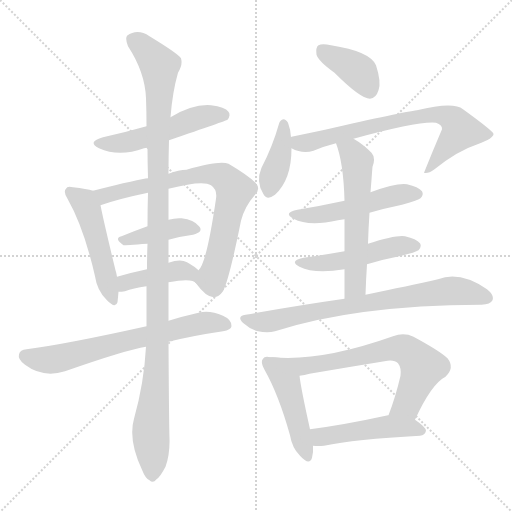
t = 0.00 s
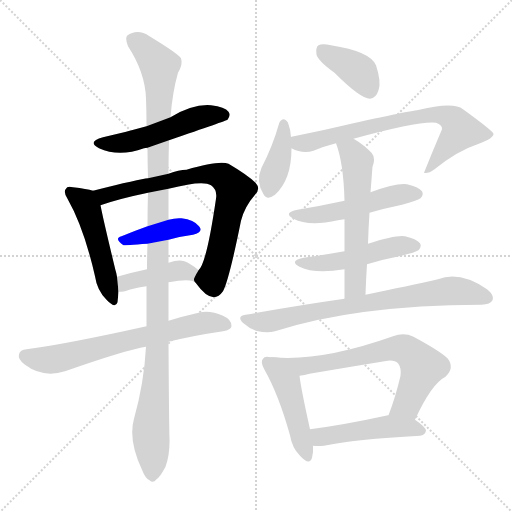
t = 2.45 s
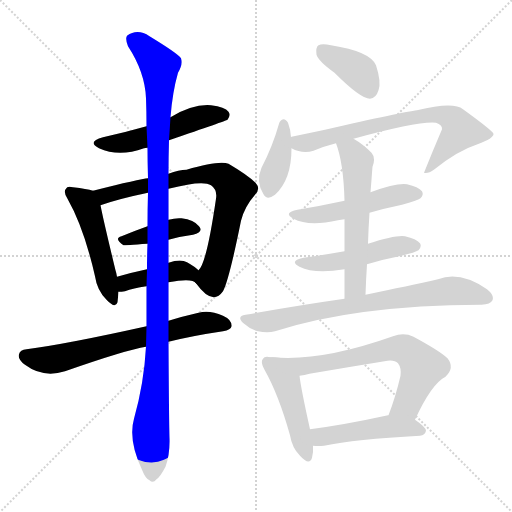
t = 4.90 s
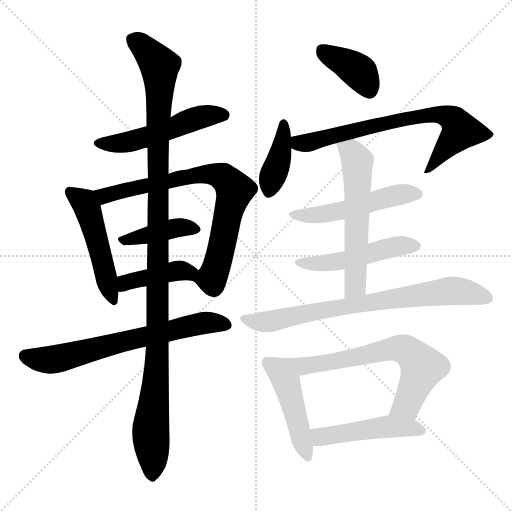
t = 7.35 s
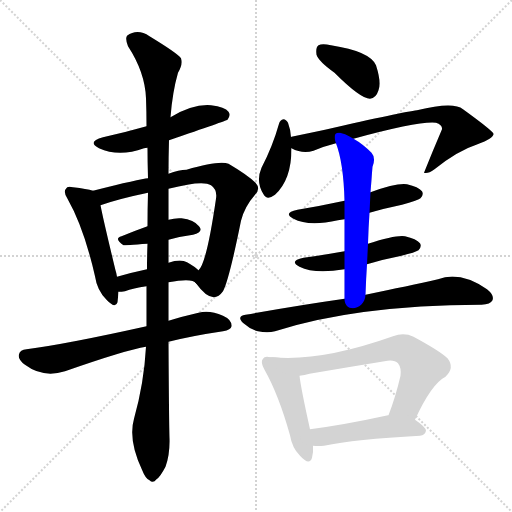
t = 9.81 s
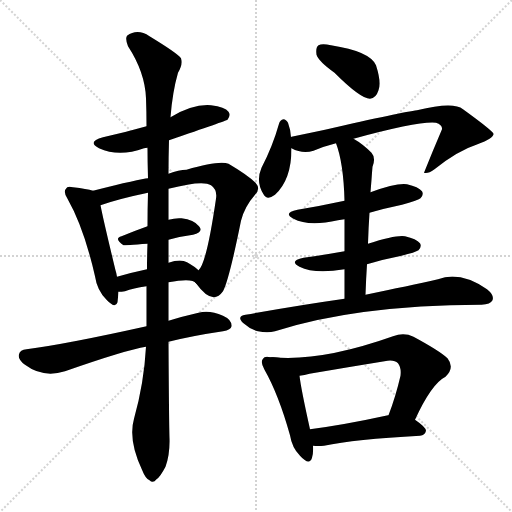
t = 12.26 s

The animated SVG that drew these frames (rendered in a browser with its animation timeline set to each time). Animation: 17 CSS @keyframes rules; one cycle of 12.26 s.

<svg version="1.1" viewBox="0 0 1024 1024" xmlns="http://www.w3.org/2000/svg">
  <g stroke="lightgray" stroke-dasharray="1,1" stroke-width="1" transform="scale(4, 4)">
    <line x1="0" y1="0" x2="256" y2="256"></line>
    <line x1="256" y1="0" x2="0" y2="256"></line>
    <line x1="128" y1="0" x2="128" y2="256"></line>
    <line x1="0" y1="128" x2="256" y2="128"></line>
  </g>
<g transform="scale(1, -1) translate(0, -900)">
   <style type="text/css">
    @keyframes keyframes0 {
      from {
       stroke: blue;
       stroke-dashoffset: 515;
       stroke-width: 128;
       }
       63% {
       animation-timing-function: step-end;
       stroke: blue;
       stroke-dashoffset: 0;
       stroke-width: 128;
       }
       to {
       stroke: black;
       stroke-width: 1024;
       }
       }
       #make-me-a-hanzi-animation-0 {
         animation: keyframes0 0.669108s both;
         animation-delay: 0.000000s;
         animation-timing-function: linear;
       }
    @keyframes keyframes1 {
      from {
       stroke: blue;
       stroke-dashoffset: 492;
       stroke-width: 128;
       }
       62% {
       animation-timing-function: step-end;
       stroke: blue;
       stroke-dashoffset: 0;
       stroke-width: 128;
       }
       to {
       stroke: black;
       stroke-width: 1024;
       }
       }
       #make-me-a-hanzi-animation-1 {
         animation: keyframes1 0.650391s both;
         animation-delay: 0.669108s;
         animation-timing-function: linear;
       }
    @keyframes keyframes2 {
      from {
       stroke: blue;
       stroke-dashoffset: 748;
       stroke-width: 128;
       }
       71% {
       animation-timing-function: step-end;
       stroke: blue;
       stroke-dashoffset: 0;
       stroke-width: 128;
       }
       to {
       stroke: black;
       stroke-width: 1024;
       }
       }
       #make-me-a-hanzi-animation-2 {
         animation: keyframes2 0.858724s both;
         animation-delay: 1.319499s;
         animation-timing-function: linear;
       }
    @keyframes keyframes3 {
      from {
       stroke: blue;
       stroke-dashoffset: 405;
       stroke-width: 128;
       }
       57% {
       animation-timing-function: step-end;
       stroke: blue;
       stroke-dashoffset: 0;
       stroke-width: 128;
       }
       to {
       stroke: black;
       stroke-width: 1024;
       }
       }
       #make-me-a-hanzi-animation-3 {
         animation: keyframes3 0.579590s both;
         animation-delay: 2.178223s;
         animation-timing-function: linear;
       }
    @keyframes keyframes4 {
      from {
       stroke: blue;
       stroke-dashoffset: 419;
       stroke-width: 128;
       }
       58% {
       animation-timing-function: step-end;
       stroke: blue;
       stroke-dashoffset: 0;
       stroke-width: 128;
       }
       to {
       stroke: black;
       stroke-width: 1024;
       }
       }
       #make-me-a-hanzi-animation-4 {
         animation: keyframes4 0.590983s both;
         animation-delay: 2.757812s;
         animation-timing-function: linear;
       }
    @keyframes keyframes5 {
      from {
       stroke: blue;
       stroke-dashoffset: 668;
       stroke-width: 128;
       }
       68% {
       animation-timing-function: step-end;
       stroke: blue;
       stroke-dashoffset: 0;
       stroke-width: 128;
       }
       to {
       stroke: black;
       stroke-width: 1024;
       }
       }
       #make-me-a-hanzi-animation-5 {
         animation: keyframes5 0.793620s both;
         animation-delay: 3.348796s;
         animation-timing-function: linear;
       }
    @keyframes keyframes6 {
      from {
       stroke: blue;
       stroke-dashoffset: 1146;
       stroke-width: 128;
       }
       79% {
       animation-timing-function: step-end;
       stroke: blue;
       stroke-dashoffset: 0;
       stroke-width: 128;
       }
       to {
       stroke: black;
       stroke-width: 1024;
       }
       }
       #make-me-a-hanzi-animation-6 {
         animation: keyframes6 1.182617s both;
         animation-delay: 4.142415s;
         animation-timing-function: linear;
       }
    @keyframes keyframes7 {
      from {
       stroke: blue;
       stroke-dashoffset: 386;
       stroke-width: 128;
       }
       56% {
       animation-timing-function: step-end;
       stroke: blue;
       stroke-dashoffset: 0;
       stroke-width: 128;
       }
       to {
       stroke: black;
       stroke-width: 1024;
       }
       }
       #make-me-a-hanzi-animation-7 {
         animation: keyframes7 0.564128s both;
         animation-delay: 5.325033s;
         animation-timing-function: linear;
       }
    @keyframes keyframes8 {
      from {
       stroke: blue;
       stroke-dashoffset: 395;
       stroke-width: 128;
       }
       56% {
       animation-timing-function: step-end;
       stroke: blue;
       stroke-dashoffset: 0;
       stroke-width: 128;
       }
       to {
       stroke: black;
       stroke-width: 1024;
       }
       }
       #make-me-a-hanzi-animation-8 {
         animation: keyframes8 0.571452s both;
         animation-delay: 5.889160s;
         animation-timing-function: linear;
       }
    @keyframes keyframes9 {
      from {
       stroke: blue;
       stroke-dashoffset: 718;
       stroke-width: 128;
       }
       70% {
       animation-timing-function: step-end;
       stroke: blue;
       stroke-dashoffset: 0;
       stroke-width: 128;
       }
       to {
       stroke: black;
       stroke-width: 1024;
       }
       }
       #make-me-a-hanzi-animation-9 {
         animation: keyframes9 0.834310s both;
         animation-delay: 6.460612s;
         animation-timing-function: linear;
       }
    @keyframes keyframes10 {
      from {
       stroke: blue;
       stroke-dashoffset: 508;
       stroke-width: 128;
       }
       62% {
       animation-timing-function: step-end;
       stroke: blue;
       stroke-dashoffset: 0;
       stroke-width: 128;
       }
       to {
       stroke: black;
       stroke-width: 1024;
       }
       }
       #make-me-a-hanzi-animation-10 {
         animation: keyframes10 0.663411s both;
         animation-delay: 7.294922s;
         animation-timing-function: linear;
       }
    @keyframes keyframes11 {
      from {
       stroke: blue;
       stroke-dashoffset: 490;
       stroke-width: 128;
       }
       61% {
       animation-timing-function: step-end;
       stroke: blue;
       stroke-dashoffset: 0;
       stroke-width: 128;
       }
       to {
       stroke: black;
       stroke-width: 1024;
       }
       }
       #make-me-a-hanzi-animation-11 {
         animation: keyframes11 0.648763s both;
         animation-delay: 7.958333s;
         animation-timing-function: linear;
       }
    @keyframes keyframes12 {
      from {
       stroke: blue;
       stroke-dashoffset: 749;
       stroke-width: 128;
       }
       71% {
       animation-timing-function: step-end;
       stroke: blue;
       stroke-dashoffset: 0;
       stroke-width: 128;
       }
       to {
       stroke: black;
       stroke-width: 1024;
       }
       }
       #make-me-a-hanzi-animation-12 {
         animation: keyframes12 0.859538s both;
         animation-delay: 8.607096s;
         animation-timing-function: linear;
       }
    @keyframes keyframes13 {
      from {
       stroke: blue;
       stroke-dashoffset: 577;
       stroke-width: 128;
       }
       65% {
       animation-timing-function: step-end;
       stroke: blue;
       stroke-dashoffset: 0;
       stroke-width: 128;
       }
       to {
       stroke: black;
       stroke-width: 1024;
       }
       }
       #make-me-a-hanzi-animation-13 {
         animation: keyframes13 0.719564s both;
         animation-delay: 9.466634s;
         animation-timing-function: linear;
       }
    @keyframes keyframes14 {
      from {
       stroke: blue;
       stroke-dashoffset: 462;
       stroke-width: 128;
       }
       60% {
       animation-timing-function: step-end;
       stroke: blue;
       stroke-dashoffset: 0;
       stroke-width: 128;
       }
       to {
       stroke: black;
       stroke-width: 1024;
       }
       }
       #make-me-a-hanzi-animation-14 {
         animation: keyframes14 0.625977s both;
         animation-delay: 10.186198s;
         animation-timing-function: linear;
       }
    @keyframes keyframes15 {
      from {
       stroke: blue;
       stroke-dashoffset: 684;
       stroke-width: 128;
       }
       69% {
       animation-timing-function: step-end;
       stroke: blue;
       stroke-dashoffset: 0;
       stroke-width: 128;
       }
       to {
       stroke: black;
       stroke-width: 1024;
       }
       }
       #make-me-a-hanzi-animation-15 {
         animation: keyframes15 0.806641s both;
         animation-delay: 10.812174s;
         animation-timing-function: linear;
       }
    @keyframes keyframes16 {
      from {
       stroke: blue;
       stroke-dashoffset: 477;
       stroke-width: 128;
       }
       61% {
       animation-timing-function: step-end;
       stroke: blue;
       stroke-dashoffset: 0;
       stroke-width: 128;
       }
       to {
       stroke: black;
       stroke-width: 1024;
       }
       }
       #make-me-a-hanzi-animation-16 {
         animation: keyframes16 0.638184s both;
         animation-delay: 11.618815s;
         animation-timing-function: linear;
       }
</style>
<path d="M 338.0 619.5 Q 452.0 658.5 455.0 660.5 Q 462.0 669.5 457.0 676.5 Q 450.0 686.5 422.0 689.5 Q 386.0 692.5 341.0 665.5 L 293.0 647.5 Q 251.0 635.5 206.0 625.5 Q 173.0 616.5 198.0 603.5 Q 238.0 585.5 288.0 603.5 Q 291.0 604.5 295.0 604.5 L 338.0 619.5 Z" fill="lightgray"></path> 
<path d="M 186.0 518.5 Q 174.0 522.5 146.0 525.5 Q 134.0 528.5 132.0 522.5 Q 126.0 516.5 135.0 502.5 Q 168.0 444.5 190.0 347.5 Q 194.0 319.5 213.0 300.5 Q 231.0 281.5 235.0 295.5 Q 236.0 304.5 237.0 316.5 L 234.0 346.5 Q 233.0 353.5 231.0 359.5 Q 207.0 458.5 201.0 489.5 C 196.0 515.5 196.0 515.5 186.0 518.5 Z" fill="lightgray"></path> 
<path d="M 392.0 333.5 Q 425.0 287.5 446.0 317.5 Q 458.0 339.5 482.0 458.5 Q 489.0 486.5 510.0 510.5 Q 522.0 522.5 511.0 534.5 Q 496.0 549.5 457.0 572.5 Q 438.0 579.5 373.0 560.5 Q 358.0 560.5 337.0 552.5 L 296.0 543.5 Q 281.0 542.5 186.0 518.5 C 157.0 511.5 173.0 480.5 201.0 489.5 Q 238.0 502.5 296.0 514.5 L 337.0 522.5 Q 406.0 540.5 422.0 529.5 Q 435.0 520.5 432.0 502.5 Q 413.0 372.5 397.0 359.5 C 386.0 340.5 386.0 340.5 392.0 333.5 Z" fill="lightgray"></path> 
<path d="M 337.0 420.5 Q 362.0 427.5 386.0 430.5 Q 408.0 436.5 398.0 447.5 Q 388.0 460.5 363.0 463.5 Q 351.0 464.5 337.0 460.5 L 295.0 447.5 Q 267.0 437.5 243.0 427.5 Q 227.0 423.5 247.0 409.5 Q 250.0 409.5 295.0 412.5 L 337.0 420.5 Z" fill="lightgray"></path> 
<path d="M 337.0 335.5 Q 385.0 344.5 392.0 333.5 C 415.0 314.5 419.0 339.5 397.0 359.5 Q 390.0 366.5 374.0 375.5 Q 361.0 382.5 337.0 374.5 L 294.0 361.5 Q 261.0 354.5 234.0 346.5 C 205.0 338.5 207.0 315.5 237.0 316.5 Q 243.0 316.5 250.0 317.5 Q 266.0 323.5 293.0 327.5 L 337.0 335.5 Z" fill="lightgray"></path> 
<path d="M 337.0 216.5 Q 385.0 228.5 446.0 237.5 Q 462.0 240.5 463.0 247.5 Q 464.0 260.5 446.0 268.5 Q 419.0 280.5 397.0 274.5 Q 366.0 267.5 337.0 258.5 L 293.0 247.5 Q 131.0 211.5 53.0 201.5 Q 40.0 200.5 38.0 191.5 Q 35.0 181.5 50.0 170.5 Q 86.0 143.5 130.0 157.5 Q 253.0 200.5 292.0 206.5 L 337.0 216.5 Z" fill="lightgray"></path> 
<path d="M 292.0 206.5 Q 288.0 133.5 268.0 62.5 Q 256.0 20.5 284.0 -39.5 Q 291.0 -57.5 299.0 -60.5 Q 306.0 -67.5 313.0 -58.5 Q 320.0 -54.5 331.0 -33.5 Q 340.0 -8.5 339.0 23.5 Q 338.0 54.5 337.0 216.5 L 337.0 258.5 Q 337.0 294.5 337.0 335.5 L 337.0 374.5 Q 337.0 396.5 337.0 420.5 L 337.0 460.5 L 337.0 522.5 L 337.0 552.5 Q 337.0 585.5 338.0 619.5 L 341.0 665.5 Q 345.0 716.5 356.0 754.5 Q 366.0 770.5 362.0 783.5 Q 355.0 793.5 299.0 827.5 Q 275.0 843.5 254.0 828.5 Q 250.0 822.5 256.0 807.5 Q 290.0 755.5 292.0 703.5 Q 293.0 676.5 293.0 647.5 L 295.0 604.5 Q 295.0 576.5 296.0 543.5 L 296.0 514.5 Q 295.0 483.5 295.0 447.5 L 295.0 412.5 Q 294.0 387.5 294.0 361.5 L 293.0 327.5 Q 293.0 290.5 293.0 247.5 L 292.0 206.5 Z" fill="lightgray"></path> 
<path d="M 669.0 754.5 Q 721.0 702.5 740.0 702.5 Q 752.0 703.5 757.0 719.5 Q 763.0 735.5 752.0 769.5 Q 740.0 797.5 662.0 809.5 Q 644.0 813.5 637.0 809.5 Q 631.0 805.5 633.0 790.5 Q 637.0 777.5 669.0 754.5 Z" fill="lightgray"></path> 
<path d="M 582.0 625.5 Q 581.0 641.5 576.0 654.5 Q 572.0 661.5 567.0 661.5 Q 560.0 660.5 558.0 652.5 Q 545.0 606.5 523.0 564.5 Q 511.0 536.5 527.0 511.5 Q 534.0 498.5 550.0 510.5 Q 583.0 540.5 583.0 603.5 L 582.0 625.5 Z" fill="lightgray"></path> 
<path d="M 707.0 622.5 Q 839.0 658.5 872.0 654.5 Q 885.0 650.5 884.0 641.5 Q 866.0 599.5 848.0 554.5 Q 855.0 551.5 869.0 561.5 Q 915.0 598.5 955.0 611.5 Q 988.0 623.5 987.0 632.5 Q 984.0 639.5 926.0 681.5 Q 907.0 697.5 834.0 679.5 Q 807.0 676.5 650.0 640.5 Q 617.0 633.5 583.0 626.5 Q 582.0 626.5 582.0 625.5 C 553.0 617.5 555.0 614.5 583.0 603.5 Q 605.0 591.5 627.0 598.5 Q 648.0 607.5 672.0 613.5 L 707.0 622.5 Z" fill="lightgray"></path> 
<path d="M 739.0 474.5 Q 770.0 483.5 804.0 490.5 Q 835.0 499.5 841.0 503.5 Q 848.0 510.5 844.0 517.5 Q 837.0 526.5 814.0 531.5 Q 793.0 534.5 741.0 515.5 L 689.0 498.5 Q 643.0 488.5 595.0 480.5 Q 565.0 474.5 587.0 462.5 Q 617.0 446.5 676.0 459.5 Q 682.0 460.5 689.0 461.5 L 739.0 474.5 Z" fill="lightgray"></path> 
<path d="M 734.0 371.5 Q 767.0 381.5 803.0 388.5 Q 831.0 395.5 837.0 399.5 Q 844.0 406.5 840.0 413.5 Q 833.0 422.5 810.0 427.5 Q 792.0 430.5 736.0 412.5 L 689.0 397.5 Q 650.0 390.5 607.0 384.5 Q 577.0 378.5 599.0 366.5 Q 629.0 351.5 689.0 361.5 L 734.0 371.5 Z" fill="lightgray"></path> 
<path d="M 689.0 302.5 Q 598.0 289.5 491.0 270.5 Q 472.0 267.5 487.0 253.5 Q 500.0 241.5 516.0 237.5 Q 535.0 233.5 550.0 237.5 Q 712.0 289.5 961.0 290.5 L 963.0 290.5 Q 981.0 291.5 985.0 299.5 Q 989.0 309.5 974.0 321.5 Q 920.0 358.5 876.0 341.5 Q 818.0 328.5 731.0 310.5 L 689.0 302.5 Z" fill="lightgray"></path> 
<path d="M 731.0 310.5 Q 732.0 341.5 734.0 371.5 L 736.0 412.5 Q 737.0 445.5 739.0 474.5 L 741.0 515.5 Q 742.0 528.5 743.0 540.5 Q 744.0 555.5 745.0 566.5 Q 752.0 584.5 743.0 594.5 Q 725.0 612.5 707.0 622.5 C 681.0 638.5 662.0 641.5 672.0 613.5 Q 687.0 574.5 689.0 498.5 L 689.0 461.5 Q 689.0 434.5 689.0 397.5 L 689.0 361.5 Q 689.0 336.5 689.0 302.5 C 689.0 272.5 730.0 280.5 731.0 310.5 Z" fill="lightgray"></path> 
<path d="M 546.0 185.5 Q 543.0 185.5 541.0 185.5 Q 529.0 188.5 526.0 182.5 Q 520.0 176.5 529.0 160.5 Q 557.0 111.5 580.0 29.5 Q 584.0 4.5 600.0 -11.5 Q 619.0 -32.5 624.0 -15.5 Q 627.0 -5.5 626.0 8.5 L 620.0 41.5 Q 602.0 122.5 599.0 148.5 C 595.0 178.5 576.0 183.5 546.0 185.5 Z" fill="lightgray"></path> 
<path d="M 830.0 60.5 Q 863.0 132.5 891.0 146.5 Q 910.0 164.5 895.0 183.5 Q 879.0 198.5 827.0 226.5 Q 808.0 235.5 786.0 227.5 Q 642.0 176.5 546.0 185.5 C 516.0 187.5 569.0 143.5 599.0 148.5 Q 609.0 149.5 619.0 152.5 Q 695.0 165.5 769.0 177.5 Q 788.0 181.5 796.0 173.5 Q 803.0 164.5 801.0 148.5 Q 791.0 105.5 777.0 69.5 C 767.0 41.5 817.0 33.5 830.0 60.5 Z" fill="lightgray"></path> 
<path d="M 626.0 8.5 Q 636.0 7.5 648.0 8.5 Q 709.0 21.5 840.0 28.5 Q 850.0 29.5 852.0 38.5 Q 852.0 45.5 830.0 60.5 C 809.0 75.5 806.0 75.5 777.0 69.5 L 776.0 69.5 Q 689.0 50.5 620.0 41.5 C 590.0 37.5 596.0 10.5 626.0 8.5 Z" fill="lightgray"></path> 
      <clipPath id="make-me-a-hanzi-clip-0">
      <path d="M 338.0 619.5 Q 452.0 658.5 455.0 660.5 Q 462.0 669.5 457.0 676.5 Q 450.0 686.5 422.0 689.5 Q 386.0 692.5 341.0 665.5 L 293.0 647.5 Q 251.0 635.5 206.0 625.5 Q 173.0 616.5 198.0 603.5 Q 238.0 585.5 288.0 603.5 Q 291.0 604.5 295.0 604.5 L 338.0 619.5 Z" fill="lightgray"></path>
      </clipPath>
      <path clip-path="url(#make-me-a-hanzi-clip-0)" d="M 200.0 615.5 L 222.0 611.5 L 260.0 616.5 L 396.0 664.5 L 450.0 667.5 " fill="none" id="make-me-a-hanzi-animation-0" stroke-dasharray="387 774" stroke-linecap="round"></path>

      <clipPath id="make-me-a-hanzi-clip-1">
      <path d="M 186.0 518.5 Q 174.0 522.5 146.0 525.5 Q 134.0 528.5 132.0 522.5 Q 126.0 516.5 135.0 502.5 Q 168.0 444.5 190.0 347.5 Q 194.0 319.5 213.0 300.5 Q 231.0 281.5 235.0 295.5 Q 236.0 304.5 237.0 316.5 L 234.0 346.5 Q 233.0 353.5 231.0 359.5 Q 207.0 458.5 201.0 489.5 C 196.0 515.5 196.0 515.5 186.0 518.5 Z" fill="lightgray"></path>
      </clipPath>
      <path clip-path="url(#make-me-a-hanzi-clip-1)" d="M 141.0 515.5 L 166.0 497.5 L 176.0 480.5 L 225.0 301.5 " fill="none" id="make-me-a-hanzi-animation-1" stroke-dasharray="364 728" stroke-linecap="round"></path>

      <clipPath id="make-me-a-hanzi-clip-2">
      <path d="M 392.0 333.5 Q 425.0 287.5 446.0 317.5 Q 458.0 339.5 482.0 458.5 Q 489.0 486.5 510.0 510.5 Q 522.0 522.5 511.0 534.5 Q 496.0 549.5 457.0 572.5 Q 438.0 579.5 373.0 560.5 Q 358.0 560.5 337.0 552.5 L 296.0 543.5 Q 281.0 542.5 186.0 518.5 C 157.0 511.5 173.0 480.5 201.0 489.5 Q 238.0 502.5 296.0 514.5 L 337.0 522.5 Q 406.0 540.5 422.0 529.5 Q 435.0 520.5 432.0 502.5 Q 413.0 372.5 397.0 359.5 C 386.0 340.5 386.0 340.5 392.0 333.5 Z" fill="lightgray"></path>
      </clipPath>
      <path clip-path="url(#make-me-a-hanzi-clip-2)" d="M 198.0 518.5 L 209.0 508.5 L 406.0 552.5 L 435.0 550.5 L 450.0 542.5 L 469.0 519.5 L 441.0 393.5 L 423.0 340.5 L 427.0 326.5 " fill="none" id="make-me-a-hanzi-animation-2" stroke-dasharray="620 1240" stroke-linecap="round"></path>

      <clipPath id="make-me-a-hanzi-clip-3">
      <path d="M 337.0 420.5 Q 362.0 427.5 386.0 430.5 Q 408.0 436.5 398.0 447.5 Q 388.0 460.5 363.0 463.5 Q 351.0 464.5 337.0 460.5 L 295.0 447.5 Q 267.0 437.5 243.0 427.5 Q 227.0 423.5 247.0 409.5 Q 250.0 409.5 295.0 412.5 L 337.0 420.5 Z" fill="lightgray"></path>
      </clipPath>
      <path clip-path="url(#make-me-a-hanzi-clip-3)" d="M 245.0 418.5 L 357.0 445.5 L 390.0 440.5 " fill="none" id="make-me-a-hanzi-animation-3" stroke-dasharray="277 554" stroke-linecap="round"></path>

      <clipPath id="make-me-a-hanzi-clip-4">
      <path d="M 337.0 335.5 Q 385.0 344.5 392.0 333.5 C 415.0 314.5 419.0 339.5 397.0 359.5 Q 390.0 366.5 374.0 375.5 Q 361.0 382.5 337.0 374.5 L 294.0 361.5 Q 261.0 354.5 234.0 346.5 C 205.0 338.5 207.0 315.5 237.0 316.5 Q 243.0 316.5 250.0 317.5 Q 266.0 323.5 293.0 327.5 L 337.0 335.5 Z" fill="lightgray"></path>
      </clipPath>
      <path clip-path="url(#make-me-a-hanzi-clip-4)" d="M 243.0 324.5 L 259.0 337.5 L 358.0 359.5 L 381.0 353.5 L 392.0 340.5 " fill="none" id="make-me-a-hanzi-animation-4" stroke-dasharray="291 582" stroke-linecap="round"></path>

      <clipPath id="make-me-a-hanzi-clip-5">
      <path d="M 337.0 216.5 Q 385.0 228.5 446.0 237.5 Q 462.0 240.5 463.0 247.5 Q 464.0 260.5 446.0 268.5 Q 419.0 280.5 397.0 274.5 Q 366.0 267.5 337.0 258.5 L 293.0 247.5 Q 131.0 211.5 53.0 201.5 Q 40.0 200.5 38.0 191.5 Q 35.0 181.5 50.0 170.5 Q 86.0 143.5 130.0 157.5 Q 253.0 200.5 292.0 206.5 L 337.0 216.5 Z" fill="lightgray"></path>
      </clipPath>
      <path clip-path="url(#make-me-a-hanzi-clip-5)" d="M 51.0 188.5 L 78.0 180.5 L 106.0 180.5 L 379.0 248.5 L 414.0 254.5 L 453.0 250.5 " fill="none" id="make-me-a-hanzi-animation-5" stroke-dasharray="540 1080" stroke-linecap="round"></path>

      <clipPath id="make-me-a-hanzi-clip-6">
      <path d="M 292.0 206.5 Q 288.0 133.5 268.0 62.5 Q 256.0 20.5 284.0 -39.5 Q 291.0 -57.5 299.0 -60.5 Q 306.0 -67.5 313.0 -58.5 Q 320.0 -54.5 331.0 -33.5 Q 340.0 -8.5 339.0 23.5 Q 338.0 54.5 337.0 216.5 L 337.0 258.5 Q 337.0 294.5 337.0 335.5 L 337.0 374.5 Q 337.0 396.5 337.0 420.5 L 337.0 460.5 L 337.0 522.5 L 337.0 552.5 Q 337.0 585.5 338.0 619.5 L 341.0 665.5 Q 345.0 716.5 356.0 754.5 Q 366.0 770.5 362.0 783.5 Q 355.0 793.5 299.0 827.5 Q 275.0 843.5 254.0 828.5 Q 250.0 822.5 256.0 807.5 Q 290.0 755.5 292.0 703.5 Q 293.0 676.5 293.0 647.5 L 295.0 604.5 Q 295.0 576.5 296.0 543.5 L 296.0 514.5 Q 295.0 483.5 295.0 447.5 L 295.0 412.5 Q 294.0 387.5 294.0 361.5 L 293.0 327.5 Q 293.0 290.5 293.0 247.5 L 292.0 206.5 Z" fill="lightgray"></path>
      </clipPath>
      <path clip-path="url(#make-me-a-hanzi-clip-6)" d="M 266.0 822.5 L 309.0 781.5 L 320.0 757.5 L 316.0 204.5 L 302.0 48.5 L 304.0 -46.5 " fill="none" id="make-me-a-hanzi-animation-6" stroke-dasharray="1018 2036" stroke-linecap="round"></path>

      <clipPath id="make-me-a-hanzi-clip-7">
      <path d="M 669.0 754.5 Q 721.0 702.5 740.0 702.5 Q 752.0 703.5 757.0 719.5 Q 763.0 735.5 752.0 769.5 Q 740.0 797.5 662.0 809.5 Q 644.0 813.5 637.0 809.5 Q 631.0 805.5 633.0 790.5 Q 637.0 777.5 669.0 754.5 Z" fill="lightgray"></path>
      </clipPath>
      <path clip-path="url(#make-me-a-hanzi-clip-7)" d="M 644.0 800.5 L 719.0 755.5 L 739.0 717.5 " fill="none" id="make-me-a-hanzi-animation-7" stroke-dasharray="258 516" stroke-linecap="round"></path>

      <clipPath id="make-me-a-hanzi-clip-8">
      <path d="M 582.0 625.5 Q 581.0 641.5 576.0 654.5 Q 572.0 661.5 567.0 661.5 Q 560.0 660.5 558.0 652.5 Q 545.0 606.5 523.0 564.5 Q 511.0 536.5 527.0 511.5 Q 534.0 498.5 550.0 510.5 Q 583.0 540.5 583.0 603.5 L 582.0 625.5 Z" fill="lightgray"></path>
      </clipPath>
      <path clip-path="url(#make-me-a-hanzi-clip-8)" d="M 567.0 652.5 L 562.0 595.5 L 539.0 517.5 " fill="none" id="make-me-a-hanzi-animation-8" stroke-dasharray="267 534" stroke-linecap="round"></path>

      <clipPath id="make-me-a-hanzi-clip-9">
      <path d="M 707.0 622.5 Q 839.0 658.5 872.0 654.5 Q 885.0 650.5 884.0 641.5 Q 866.0 599.5 848.0 554.5 Q 855.0 551.5 869.0 561.5 Q 915.0 598.5 955.0 611.5 Q 988.0 623.5 987.0 632.5 Q 984.0 639.5 926.0 681.5 Q 907.0 697.5 834.0 679.5 Q 807.0 676.5 650.0 640.5 Q 617.0 633.5 583.0 626.5 Q 582.0 626.5 582.0 625.5 C 553.0 617.5 555.0 614.5 583.0 603.5 Q 605.0 591.5 627.0 598.5 Q 648.0 607.5 672.0 613.5 L 707.0 622.5 Z" fill="lightgray"></path>
      </clipPath>
      <path clip-path="url(#make-me-a-hanzi-clip-9)" d="M 588.0 620.5 L 598.0 613.5 L 628.0 616.5 L 690.0 636.5 L 850.0 669.5 L 899.0 665.5 L 922.0 638.5 L 860.0 562.5 L 852.0 561.5 " fill="none" id="make-me-a-hanzi-animation-9" stroke-dasharray="590 1180" stroke-linecap="round"></path>

      <clipPath id="make-me-a-hanzi-clip-10">
      <path d="M 739.0 474.5 Q 770.0 483.5 804.0 490.5 Q 835.0 499.5 841.0 503.5 Q 848.0 510.5 844.0 517.5 Q 837.0 526.5 814.0 531.5 Q 793.0 534.5 741.0 515.5 L 689.0 498.5 Q 643.0 488.5 595.0 480.5 Q 565.0 474.5 587.0 462.5 Q 617.0 446.5 676.0 459.5 Q 682.0 460.5 689.0 461.5 L 739.0 474.5 Z" fill="lightgray"></path>
      </clipPath>
      <path clip-path="url(#make-me-a-hanzi-clip-10)" d="M 588.0 472.5 L 619.0 468.5 L 664.0 473.5 L 789.0 509.5 L 834.0 512.5 " fill="none" id="make-me-a-hanzi-animation-10" stroke-dasharray="380 760" stroke-linecap="round"></path>

      <clipPath id="make-me-a-hanzi-clip-11">
      <path d="M 734.0 371.5 Q 767.0 381.5 803.0 388.5 Q 831.0 395.5 837.0 399.5 Q 844.0 406.5 840.0 413.5 Q 833.0 422.5 810.0 427.5 Q 792.0 430.5 736.0 412.5 L 689.0 397.5 Q 650.0 390.5 607.0 384.5 Q 577.0 378.5 599.0 366.5 Q 629.0 351.5 689.0 361.5 L 734.0 371.5 Z" fill="lightgray"></path>
      </clipPath>
      <path clip-path="url(#make-me-a-hanzi-clip-11)" d="M 600.0 376.5 L 677.0 376.5 L 786.0 406.5 L 830.0 408.5 " fill="none" id="make-me-a-hanzi-animation-11" stroke-dasharray="362 724" stroke-linecap="round"></path>

      <clipPath id="make-me-a-hanzi-clip-12">
      <path d="M 689.0 302.5 Q 598.0 289.5 491.0 270.5 Q 472.0 267.5 487.0 253.5 Q 500.0 241.5 516.0 237.5 Q 535.0 233.5 550.0 237.5 Q 712.0 289.5 961.0 290.5 L 963.0 290.5 Q 981.0 291.5 985.0 299.5 Q 989.0 309.5 974.0 321.5 Q 920.0 358.5 876.0 341.5 Q 818.0 328.5 731.0 310.5 L 689.0 302.5 Z" fill="lightgray"></path>
      </clipPath>
      <path clip-path="url(#make-me-a-hanzi-clip-12)" d="M 489.0 262.5 L 534.0 256.5 L 670.0 284.5 L 890.0 317.5 L 928.0 316.5 L 975.0 304.5 " fill="none" id="make-me-a-hanzi-animation-12" stroke-dasharray="621 1242" stroke-linecap="round"></path>

      <clipPath id="make-me-a-hanzi-clip-13">
      <path d="M 731.0 310.5 Q 732.0 341.5 734.0 371.5 L 736.0 412.5 Q 737.0 445.5 739.0 474.5 L 741.0 515.5 Q 742.0 528.5 743.0 540.5 Q 744.0 555.5 745.0 566.5 Q 752.0 584.5 743.0 594.5 Q 725.0 612.5 707.0 622.5 C 681.0 638.5 662.0 641.5 672.0 613.5 Q 687.0 574.5 689.0 498.5 L 689.0 461.5 Q 689.0 434.5 689.0 397.5 L 689.0 361.5 Q 689.0 336.5 689.0 302.5 C 689.0 272.5 730.0 280.5 731.0 310.5 Z" fill="lightgray"></path>
      </clipPath>
      <path clip-path="url(#make-me-a-hanzi-clip-13)" d="M 679.0 610.5 L 703.0 595.5 L 714.0 577.5 L 711.0 334.5 L 695.0 310.5 " fill="none" id="make-me-a-hanzi-animation-13" stroke-dasharray="449 898" stroke-linecap="round"></path>

      <clipPath id="make-me-a-hanzi-clip-14">
      <path d="M 546.0 185.5 Q 543.0 185.5 541.0 185.5 Q 529.0 188.5 526.0 182.5 Q 520.0 176.5 529.0 160.5 Q 557.0 111.5 580.0 29.5 Q 584.0 4.5 600.0 -11.5 Q 619.0 -32.5 624.0 -15.5 Q 627.0 -5.5 626.0 8.5 L 620.0 41.5 Q 602.0 122.5 599.0 148.5 C 595.0 178.5 576.0 183.5 546.0 185.5 Z" fill="lightgray"></path>
      </clipPath>
      <path clip-path="url(#make-me-a-hanzi-clip-14)" d="M 535.0 175.5 L 573.0 132.5 L 612.0 -10.5 " fill="none" id="make-me-a-hanzi-animation-14" stroke-dasharray="334 668" stroke-linecap="round"></path>

      <clipPath id="make-me-a-hanzi-clip-15">
      <path d="M 830.0 60.5 Q 863.0 132.5 891.0 146.5 Q 910.0 164.5 895.0 183.5 Q 879.0 198.5 827.0 226.5 Q 808.0 235.5 786.0 227.5 Q 642.0 176.5 546.0 185.5 C 516.0 187.5 569.0 143.5 599.0 148.5 Q 609.0 149.5 619.0 152.5 Q 695.0 165.5 769.0 177.5 Q 788.0 181.5 796.0 173.5 Q 803.0 164.5 801.0 148.5 Q 791.0 105.5 777.0 69.5 C 767.0 41.5 817.0 33.5 830.0 60.5 Z" fill="lightgray"></path>
      </clipPath>
      <path clip-path="url(#make-me-a-hanzi-clip-15)" d="M 552.0 182.5 L 610.0 167.5 L 784.0 203.5 L 811.0 200.5 L 845.0 165.5 L 814.0 91.5 L 785.0 73.5 " fill="none" id="make-me-a-hanzi-animation-15" stroke-dasharray="556 1112" stroke-linecap="round"></path>

      <clipPath id="make-me-a-hanzi-clip-16">
      <path d="M 626.0 8.5 Q 636.0 7.5 648.0 8.5 Q 709.0 21.5 840.0 28.5 Q 850.0 29.5 852.0 38.5 Q 852.0 45.5 830.0 60.5 C 809.0 75.5 806.0 75.5 777.0 69.5 L 776.0 69.5 Q 689.0 50.5 620.0 41.5 C 590.0 37.5 596.0 10.5 626.0 8.5 Z" fill="lightgray"></path>
      </clipPath>
      <path clip-path="url(#make-me-a-hanzi-clip-16)" d="M 628.0 37.5 L 638.0 27.5 L 649.0 26.5 L 772.0 46.5 L 821.0 45.5 L 842.0 38.5 " fill="none" id="make-me-a-hanzi-animation-16" stroke-dasharray="349 698" stroke-linecap="round"></path>

</g>
</svg>
